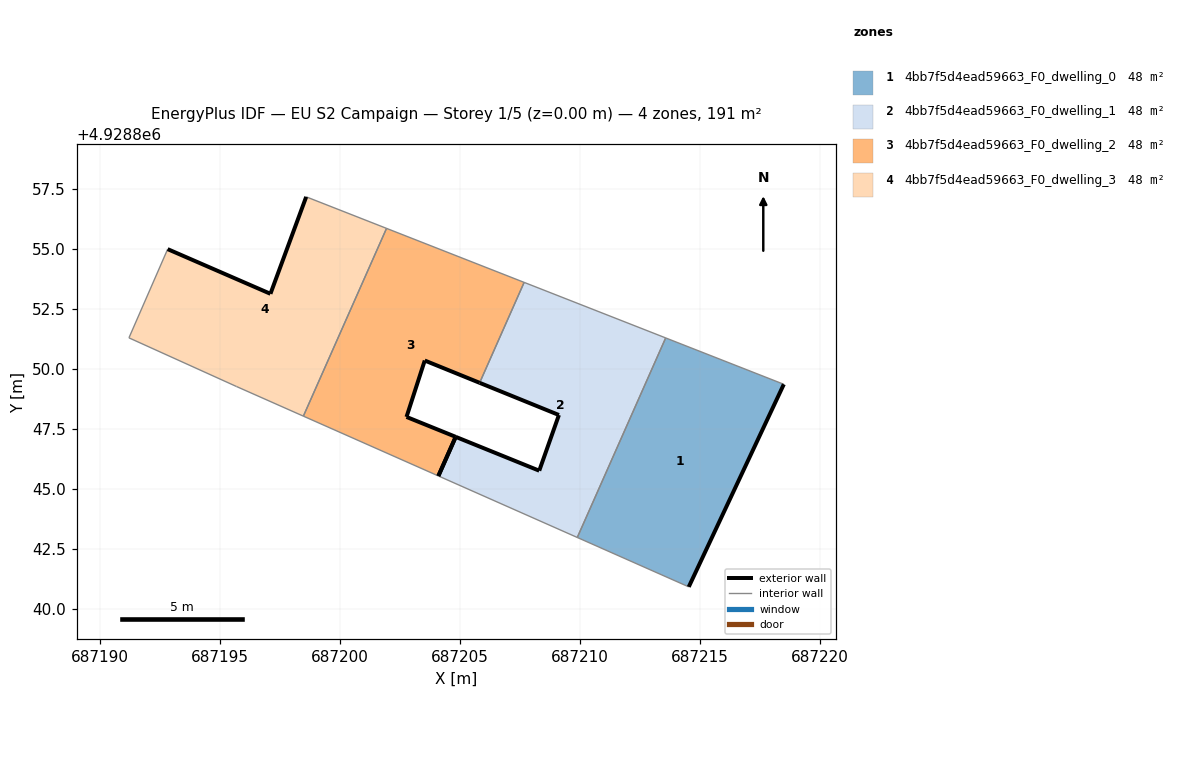
=== STOREY PLAN SPEC (per zone: floor XY polygon, exterior-wall plan segments, windows/doors) ===
zone 1: 4bb7f5d4ead59663_F0_dwelling_0  (47.7 m²)
  floor: (687214.52, 4928840.92) (687218.48, 4928849.36) (687213.56, 4928851.29) (687209.88, 4928842.98)
  exterior wall: (687218.48, 4928849.36) – (687214.52, 4928840.92)  [9.3 m]
  interior walls: 3
zone 2: 4bb7f5d4ead59663_F0_dwelling_1  (47.7 m²)
  floor: (687209.88, 4928842.98) (687213.56, 4928851.29) (687207.66, 4928853.61) (687205.81, 4928849.42) (687209.11, 4928848.08) (687208.29, 4928845.76) (687204.81, 4928847.17) (687204.09, 4928845.54)
  exterior wall: (687204.81, 4928847.17) – (687208.29, 4928845.76)  [3.8 m]
  exterior wall: (687208.29, 4928845.76) – (687209.11, 4928848.08)  [2.5 m]
  exterior wall: (687209.11, 4928848.08) – (687205.81, 4928849.42)  [3.6 m]
  exterior wall: (687204.09, 4928845.54) – (687204.81, 4928847.17)  [1.8 m]
  interior walls: 4
zone 3: 4bb7f5d4ead59663_F0_dwelling_2  (47.7 m²)
  floor: (687204.81, 4928847.17) (687202.76, 4928848.00) (687203.52, 4928850.35) (687205.81, 4928849.42) (687207.66, 4928853.61) (687201.93, 4928855.86) (687198.47, 4928848.03) (687204.09, 4928845.54)
  exterior wall: (687203.52, 4928850.35) – (687202.76, 4928848.00)  [2.5 m]
  exterior wall: (687202.76, 4928848.00) – (687204.81, 4928847.17)  [2.2 m]
  exterior wall: (687205.81, 4928849.42) – (687203.52, 4928850.35)  [2.5 m]
  exterior wall: (687204.81, 4928847.17) – (687204.09, 4928845.54)  [1.8 m]
  interior walls: 4
zone 4: 4bb7f5d4ead59663_F0_dwelling_3  (47.7 m²)
  floor: (687198.47, 4928848.03) (687201.93, 4928855.86) (687198.58, 4928857.17) (687197.09, 4928853.13) (687192.81, 4928854.99) (687191.20, 4928851.29) (687195.67, 4928849.27)
  exterior wall: (687192.81, 4928854.99) – (687197.09, 4928853.13)  [4.7 m]
  exterior wall: (687197.09, 4928853.13) – (687198.58, 4928857.17)  [4.3 m]
  interior walls: 5

=== DERIVED (storey summary) ===
Building: EU S2 Campaign
Storey: 1 of 5  (floor level z = 0.00 m)
Storey gross floor area: 190.8 m²
Zones on this storey: 4
  - 4bb7f5d4ead59663_F0_dwelling_0: floor 47.7 m²; exterior wall 9.3 m (28.0 m²); WWR 0.0%
  - 4bb7f5d4ead59663_F0_dwelling_1: floor 47.7 m²; exterior wall 11.6 m (34.7 m²); WWR 0.0%
  - 4bb7f5d4ead59663_F0_dwelling_2: floor 47.7 m²; exterior wall 8.9 m (26.8 m²); WWR 0.0%
  - 4bb7f5d4ead59663_F0_dwelling_3: floor 47.7 m²; exterior wall 9.0 m (26.9 m²); WWR 0.0%
Zone adjacency (shared interzone walls):
  - 4bb7f5d4ead59663_F0_dwelling_0 ↔ 4bb7f5d4ead59663_F0_dwelling_1
  - 4bb7f5d4ead59663_F0_dwelling_1 ↔ 4bb7f5d4ead59663_F0_dwelling_2
  - 4bb7f5d4ead59663_F0_dwelling_2 ↔ 4bb7f5d4ead59663_F0_dwelling_3